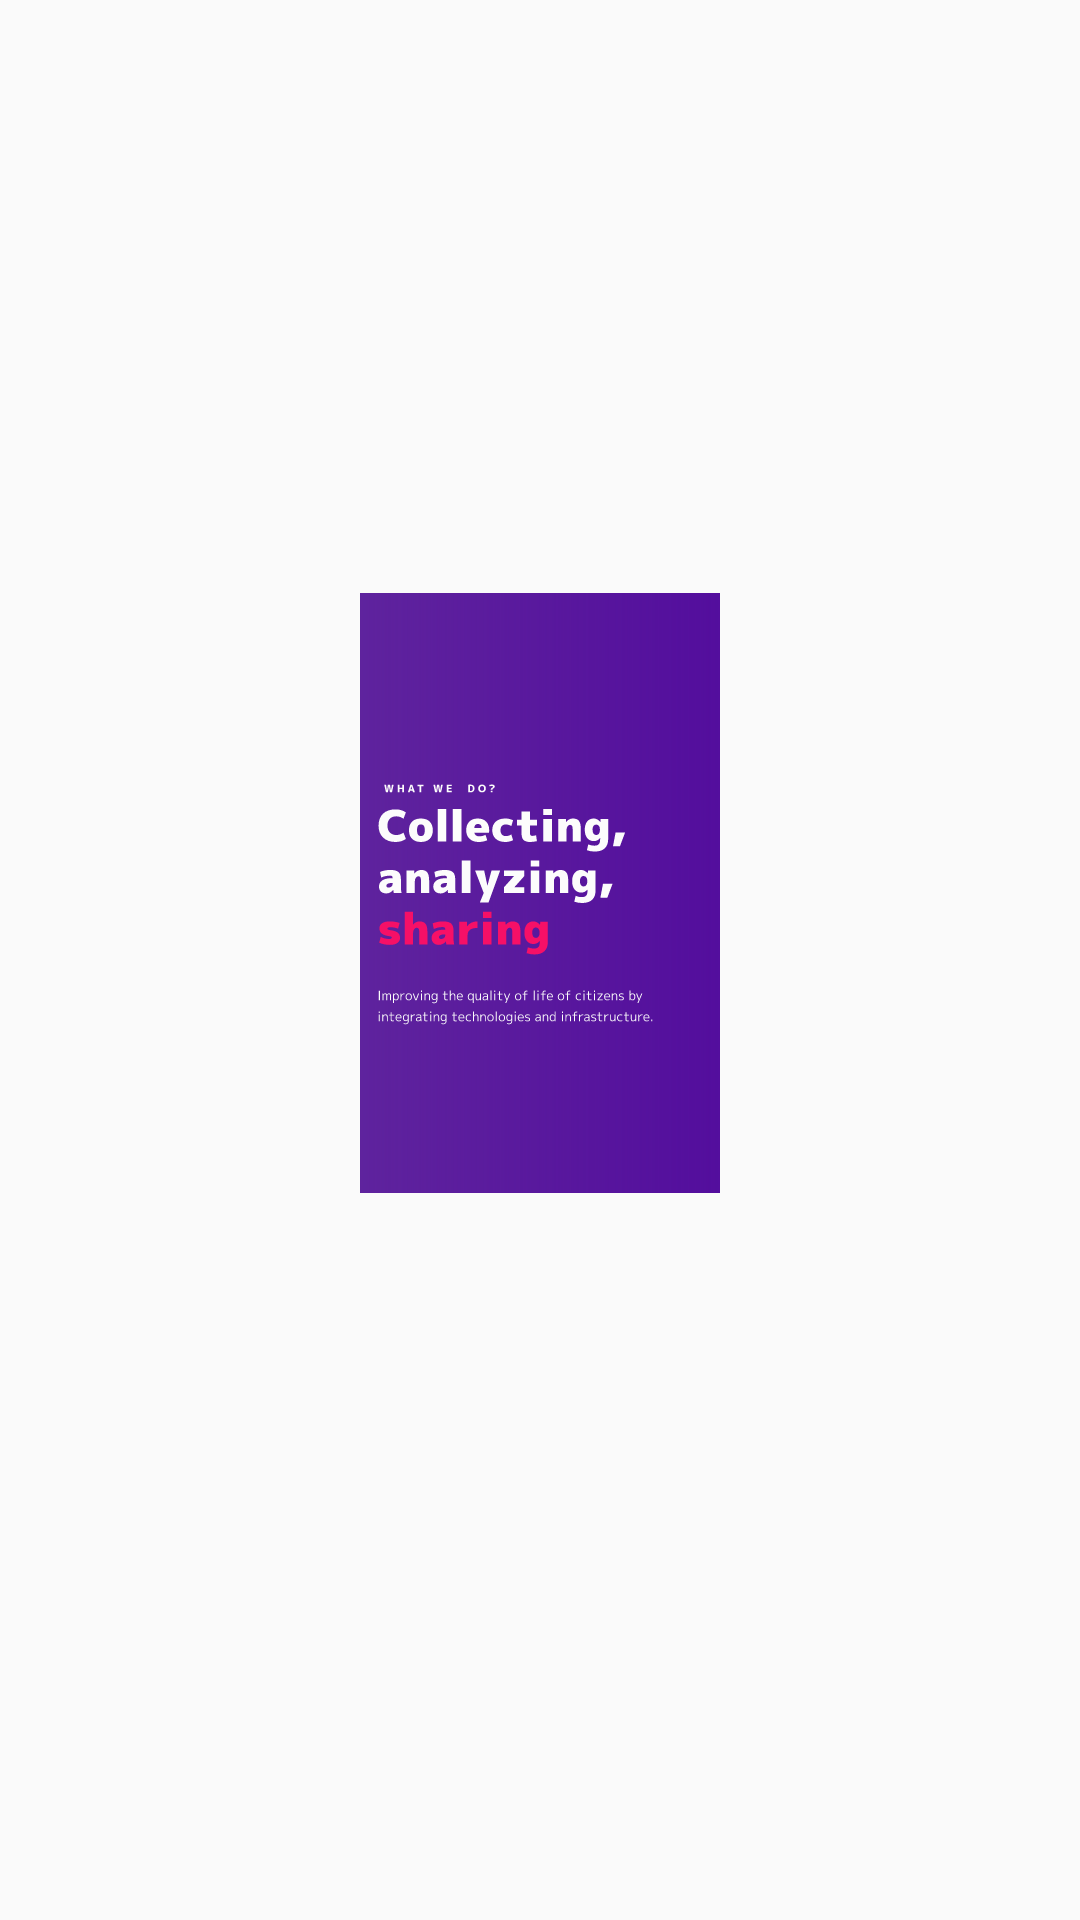

This screen was rendered from an Android layout file. Write that file and the resources it references.
<!-- AndroidManifest.xml: application theme AppTheme -->
<!-- res/layout/activity_splash.xml -->
<?xml version="1.0" encoding="utf-8"?>
<android.support.constraint.ConstraintLayout
    xmlns:android="http://schemas.android.com/apk/res/android"
    xmlns:tools="http://schemas.android.com/tools"
    xmlns:app="http://schemas.android.com/apk/res-auto"
    android:layout_width="match_parent"
    android:layout_height="match_parent"
    tools:context="com.example.sparrow.ui.login.LoginActivity">


    <ImageView
        android:id="@+id/imageView"
        android:layout_width="250dp"
        android:layout_height="200dp"
        app:srcCompat="@drawable/ic_splash"
        app:layout_constraintTop_toTopOf="parent"
        android:layout_marginTop="8dp"
        android:layout_marginRight="8dp"
        app:layout_constraintRight_toRightOf="parent"
        android:layout_marginLeft="8dp"
        app:layout_constraintLeft_toLeftOf="parent"
        app:layout_constraintBottom_toBottomOf="parent"
        android:layout_marginBottom="8dp"
        app:layout_constraintVertical_bias="0.447" />
</android.support.constraint.ConstraintLayout>
<!-- resources referenced by this layout -->
<resources>
  <!-- drawable ic_splash: vector/xml drawable (drawable, 54107 chars, omitted) -->
  <style name="AppTheme" parent="Theme.AppCompat.Light.NoActionBar">
          
          <item name="colorPrimary">#A151B6</item>
          <item name="colorPrimaryDark">#503785</item>
          <item name="colorAccent">@color/colorAccent</item>
      </style>
  <color name="colorAccent">#fff</color>
</resources>
